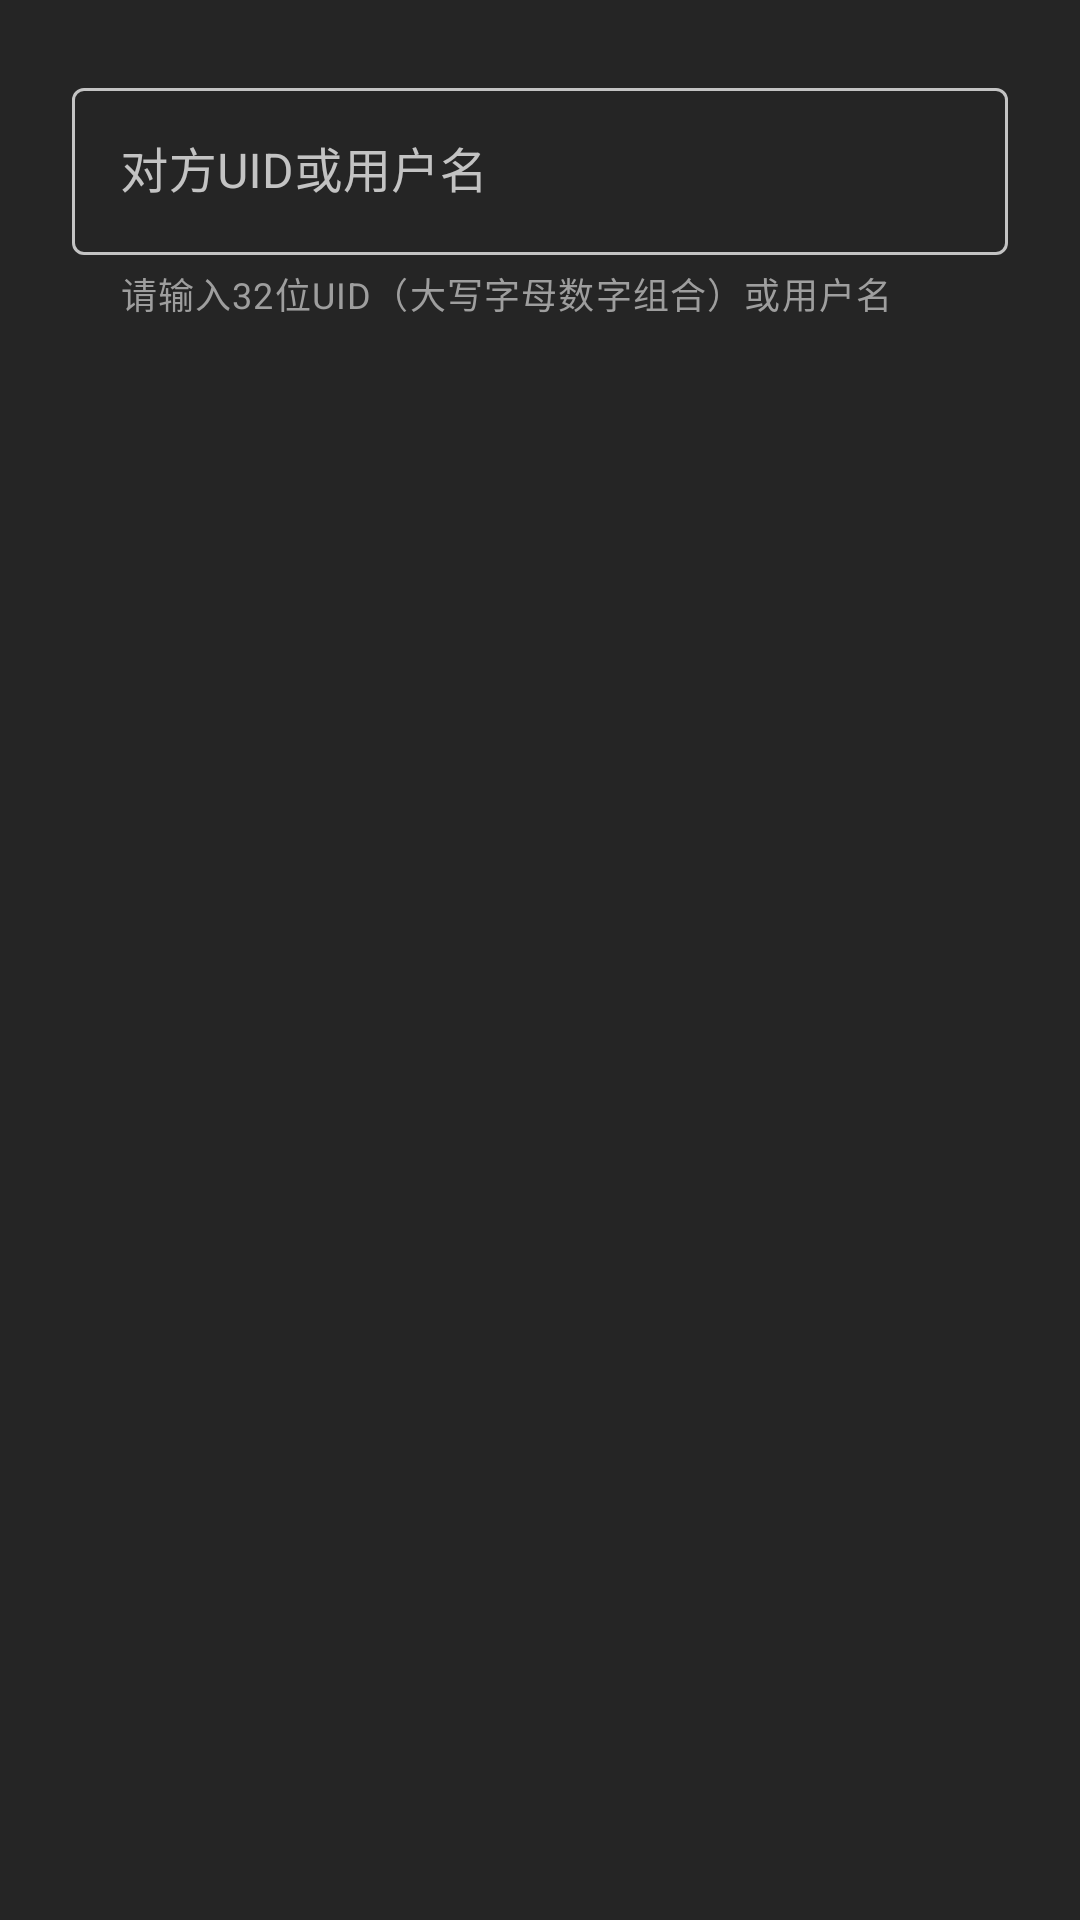

Produce the Android XML layout that renders to this screen, including the resource entries it uses.
<!-- AndroidManifest.xml: application theme Theme.EosMesh -->
<!-- res/layout/dialog_add_friend.xml -->
<?xml version="1.0" encoding="utf-8"?>
<LinearLayout xmlns:android="http://schemas.android.com/apk/res/android"
    xmlns:app="http://schemas.android.com/apk/res-auto"
    android:layout_width="match_parent"
    android:layout_height="wrap_content"
    android:orientation="vertical"
    android:padding="24dp"
    android:background="#252525">

<com.google.android.material.textfield.TextInputLayout
    android:layout_width="match_parent"
    android:layout_height="wrap_content"
    android:hint="对方UID或用户名"
    app:helperText="请输入32位UID（大写字母数字组合）或用户名"
    app:helperTextTextColor="#9E9E9E">

    <com.google.android.material.textfield.TextInputEditText
        android:id="@+id/etFriendName"
        android:layout_width="match_parent"
        android:layout_height="wrap_content"
        android:inputType="text"
        android:textColor="#C3C3C3" />
</com.google.android.material.textfield.TextInputLayout>


    <ProgressBar
        android:id="@+id/progressSearch"
        android:layout_width="24dp"
        android:layout_height="24dp"
        android:layout_gravity="center"
        android:layout_marginTop="12dp"
        android:visibility="gone" />

    <androidx.cardview.widget.CardView
        android:id="@+id/cardSearchResult"
        android:layout_width="match_parent"
        android:layout_height="wrap_content"
        android:layout_marginTop="12dp"
        app:cardBackgroundColor="#3A3A3A"
        app:cardCornerRadius="8dp"
        app:cardElevation="0dp"
        android:visibility="gone">

        <LinearLayout
            android:id="@+id/llSearchResult"
            android:layout_width="match_parent"
            android:layout_height="wrap_content"
            android:orientation="horizontal"
            android:padding="12dp"
            android:gravity="center_vertical"
            android:clickable="true"
            android:focusable="true"
            android:background="?attr/selectableItemBackground">

            <androidx.cardview.widget.CardView
                android:layout_width="40dp"
                android:layout_height="40dp"
                app:cardCornerRadius="20dp"
                app:cardBackgroundColor="#1976D2"
                app:cardElevation="0dp">

                <TextView
                    android:id="@+id/tvResultAvatar"
                    android:layout_width="match_parent"
                    android:layout_height="match_parent"
                    android:gravity="center"
                    android:text="U"
                    android:textColor="@android:color/white"
                    android:textSize="16sp"
                    android:textStyle="bold" />
            </androidx.cardview.widget.CardView>

            <LinearLayout
                android:layout_width="0dp"
                android:layout_height="wrap_content"
                android:layout_weight="1"
                android:orientation="vertical"
                android:paddingStart="12dp">

                <TextView
                    android:id="@+id/tvResultUsername"
                    android:layout_width="wrap_content"
                    android:layout_height="wrap_content"
                    android:textColor="#C3C3C3"
                    android:textSize="16sp" />

                <TextView
                    android:id="@+id/tvResultUid"
                    android:layout_width="wrap_content"
                    android:layout_height="wrap_content"
                    android:textColor="#9E9E9E"
                    android:textSize="12sp" />
            </LinearLayout>
        </LinearLayout>
    </androidx.cardview.widget.CardView>

</LinearLayout>
<!-- resources referenced by this layout -->
<resources>
  <style name="Theme.EosMesh" parent="Theme.MaterialComponents.DayNight.NoActionBar">
          
          
          <item name="colorPrimary">#1976D2</item>
          <item name="colorPrimaryVariant">#1565C0</item>
          <item name="colorOnPrimary">#FFFFFF</item>
          
          
          <item name="colorSecondary">#DC004E</item>
          <item name="colorSecondaryVariant">#A80039</item>
          <item name="colorOnSecondary">#FFFFFF</item>
          
          
          <item name="android:colorBackground">#303030</item>
          <item name="colorSurface">#252525</item>
          <item name="colorOnSurface">#C3C3C3</item>
          
          
          <item name="colorError">#CF6679</item>
          <item name="colorOnError">#C3C3C3</item>
          
          
          <item name="android:statusBarColor">#151515</item>
          
          
          <item name="textInputStyle">@style/CustomOutlinedBox</item>
          
          
          <item name="alertDialogTheme">@style/AlertDialogStyle</item>
          
          <item name="android:forceDarkAllowed" tools:targetApi="q">true</item>
      </style>
  <style name="CustomOutlinedBox" parent="Widget.MaterialComponents.TextInputLayout.OutlinedBox">
          
          <item name="boxStrokeColor">@color/input_box_stroke</item>
          
          <item name="hintTextColor">@color/input_hint</item>
          
          <item name="boxStrokeWidth">1dp</item>
          <item name="boxStrokeWidthFocused">2dp</item>
          
          <item name="boxBackgroundColor">@android:color/transparent</item>
          
          <item name="android:textColorHint">#C3C3C3</item>
      </style>
  <style name="AlertDialogStyle" parent="ThemeOverlay.MaterialComponents.MaterialAlertDialog">
          
          <item name="colorSurface">#252525</item>
          <item name="android:background">#252525</item>
          
          <item name="android:textColorPrimary">#C3C3C3</item>
          <item name="android:textColorSecondary">#9E9E9E</item>
          
          <item name="buttonBarPositiveButtonStyle">@style/AlertButtonStyle</item>
          <item name="buttonBarNegativeButtonStyle">@style/AlertButtonStyle</item>
      </style>
  <style name="AlertButtonStyle" parent="Widget.MaterialComponents.Button.TextButton">
          <item name="android:textColor">#1976D2</item>
      </style>
</resources>
